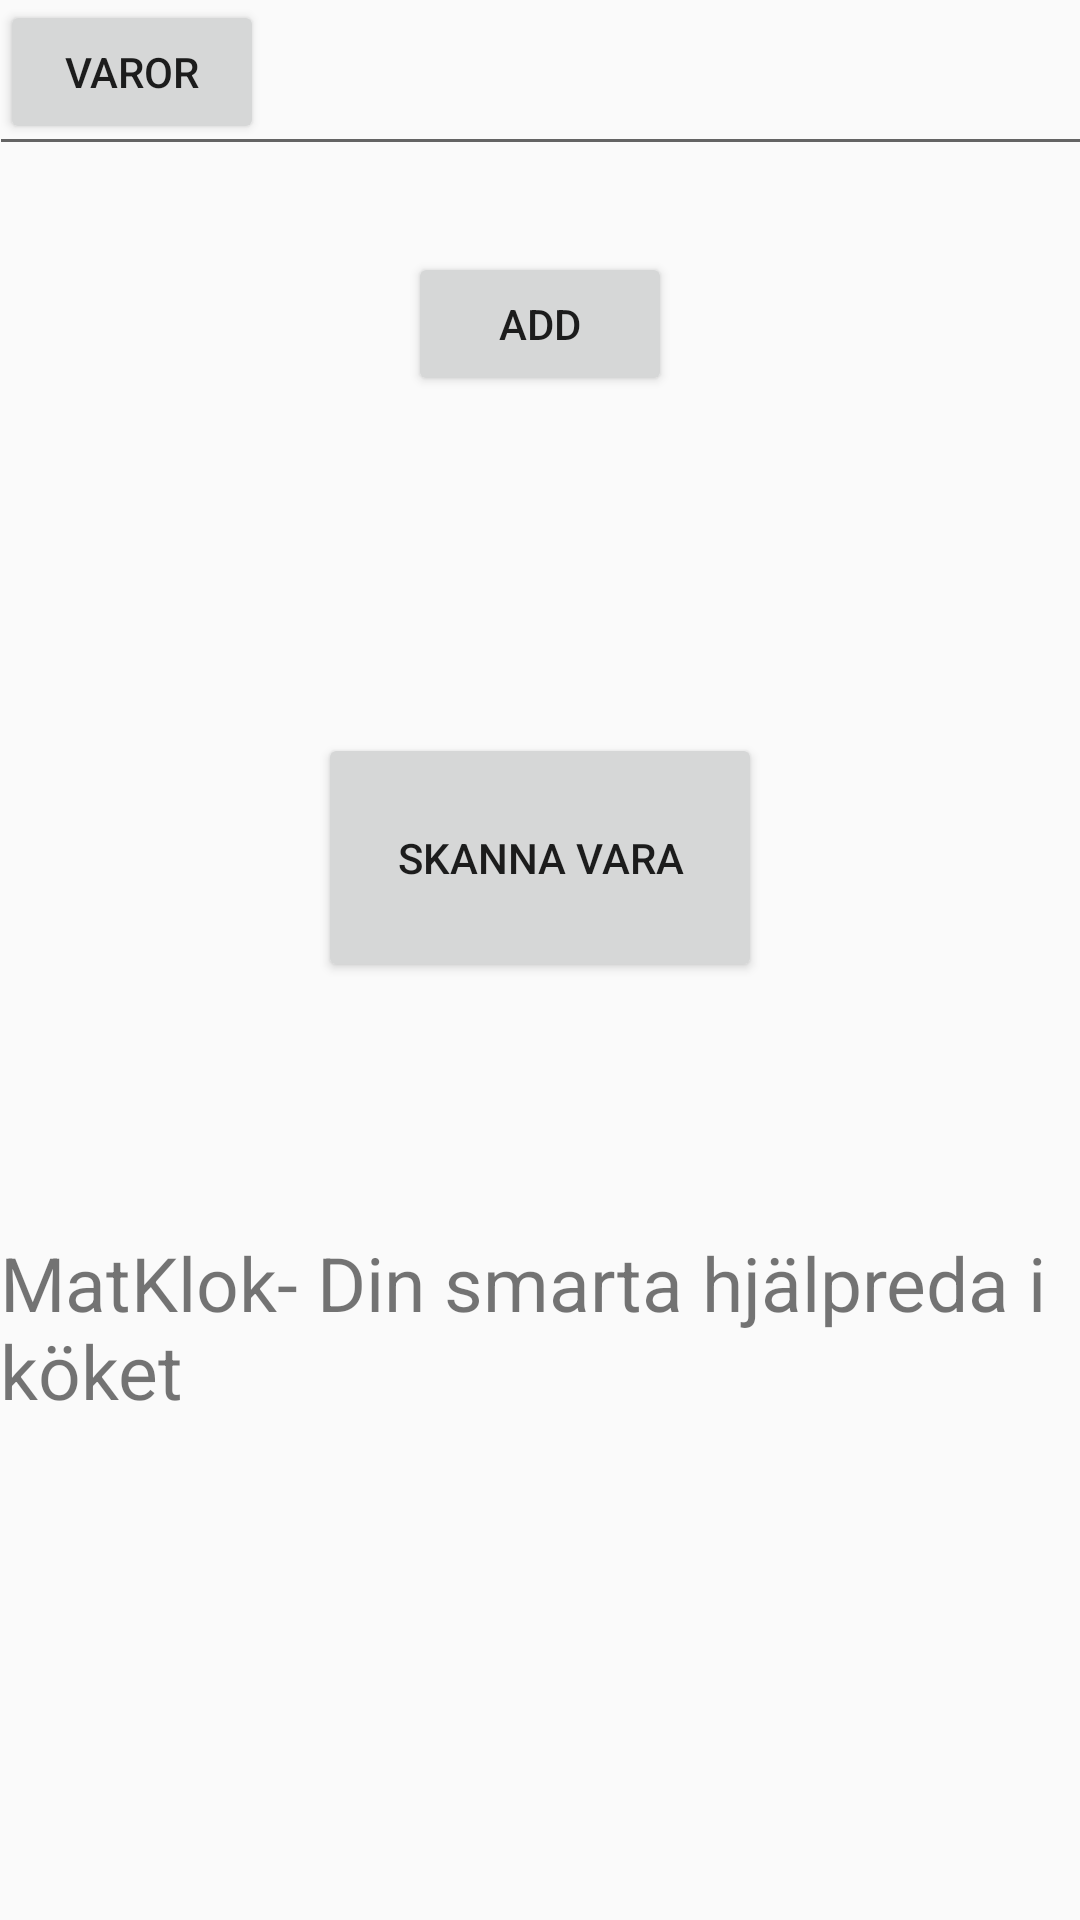

Write the Android layout XML for this screen, with the resource values it uses.
<!-- AndroidManifest.xml: application theme AppTheme -->
<!-- res/layout/activity_reader.xml -->
<?xml version="1.0" encoding="utf-8"?>
<android.support.constraint.ConstraintLayout xmlns:android="http://schemas.android.com/apk/res/android"
    xmlns:app="http://schemas.android.com/apk/res-auto"
    xmlns:tools="http://schemas.android.com/tools"
    android:layout_width="match_parent"
    android:layout_height="match_parent"
    android:layout_gravity="center"
    tools:context=".ReaderActivity"
    tools:layout_editor_absoluteY="73dp">

    <TextView
        android:id="@+id/textView"
        android:layout_width="wrap_content"
        android:layout_height="wrap_content"
        android:layout_centerHorizontal="true"
        android:layout_marginBottom="106dp"
        android:text="MatKlok- Din smarta hjälpreda i köket"
        android:textSize="25dp"
        app:layout_constraintBottom_toBottomOf="parent"
        app:layout_constraintEnd_toEndOf="parent"
        app:layout_constraintStart_toStartOf="parent"
        app:layout_constraintTop_toBottomOf="@+id/scan_btn" />

    <Button
        android:id="@+id/scan_btn"
        android:layout_width="148dp"
        android:layout_height="83dp"
        android:layout_centerHorizontal="true"
        android:layout_centerVertical="true"
        android:layout_marginBottom="23dp"
        android:layout_marginTop="184dp"
        android:text="Skanna vara"
        app:layout_constraintBottom_toTopOf="@+id/textView"
        app:layout_constraintEnd_toEndOf="parent"
        app:layout_constraintStart_toStartOf="parent"
        app:layout_constraintTop_toTopOf="parent" />

    <Button
        android:id="@+id/btnAdd"
        android:layout_width="wrap_content"
        android:layout_height="wrap_content"
        android:text="Add"
        android:layout_marginBottom="23dp"
        android:layout_marginTop="84dp"
        app:layout_constraintEnd_toEndOf="parent"
        app:layout_constraintStart_toStartOf="parent"
        app:layout_constraintTop_toTopOf="parent" />

    <EditText

        android:id="@+id/editText"
        android:layout_width="368dp"
        android:layout_height="wrap_content"
        android:layout_marginBottom="23dp"
        android:layout_marginTop="14dp"
        android:inputType="text"
        app:layout_constraintEnd_toEndOf="parent"
        app:layout_constraintStart_toStartOf="parent"
        app:layout_constraintTop_toTopOf="parent" />

    <Button
        android:id="@+id/btnStored"
        android:layout_width="wrap_content"
        android:layout_height="wrap_content"
        android:text="Varor"
        tools:layout_editor_absoluteX="16dp"
        tools:layout_editor_absoluteY="445dp" />


</android.support.constraint.ConstraintLayout>
<!-- resources referenced by this layout -->
<resources>
  <style name="AppTheme" parent="Theme.AppCompat.Light.DarkActionBar">
          
          <item name="colorPrimary">@color/colorPrimary</item>
          <item name="colorPrimaryDark">@color/colorPrimaryDark</item>
          <item name="colorAccent">@color/colorAccent</item>
          <item name="android:statusBarColor">@color/colorPrimary</item>
  
          <item name="android:windowAnimationStyle">@style/CustomActivityAnimation</item>
  
  
      </style>
  <color name="colorPrimary">#41C300</color>
  <color name="colorPrimaryDark">#09AF00</color>
  <color name="colorAccent">#ff4081</color>
  <style name="CustomActivityAnimation" parent="android:style/Animation.Activity">
          <item name="android:activityOpenEnterAnimation">@anim/slide_in_right</item>
          <item name="android:activityOpenEnterAnimation" tools:ignore="DuplicateDefinition">@anim/slide_out_left</item>
          <item name="android:activityCloseEnterAnimation">@anim/slide_in_left</item>
          <item name="android:activityCloseEnterAnimation" tools:ignore="DuplicateDefinition">@anim/slide_in_right</item>
  
      </style>
</resources>
